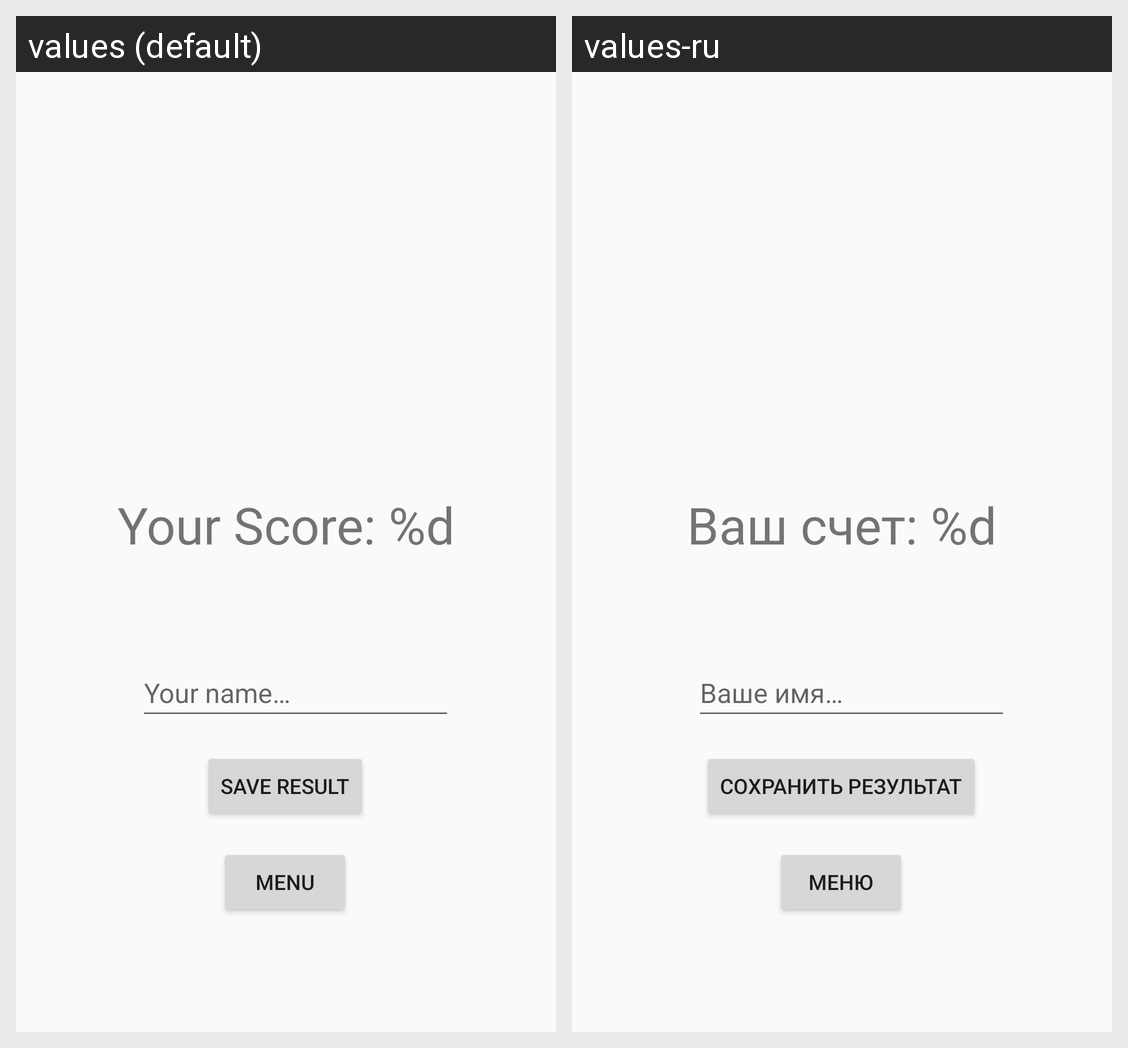

The Android screen above is rendered under two locales of the same app. Produce the string resources it draws, with the default and per-locale values.
Android screen res/layout/score_fragment.xml rendered under 2 locales, left to right: values (default), values-ru. Device: Nexus 5 (rendered at 1080×1920; each locale shown at half size, 540×960, under a caption strip naming it); theme Theme.TenMillions.
Strings drawn on this screen, with the default value and each locale's value (text and hints the layout hard-codes, and strings that could not be matched under every locale, appear in the picture but are not listed):

score_text
  values: Your Score: %d
  values-ru: Ваш счет: %d

score_save_button
  values: Save Result
  values-ru: Сохранить результат

username_hint
  values: Your name…
  values-ru: Ваше имя…

score_menu_button
  values: Menu
  values-ru: Меню
